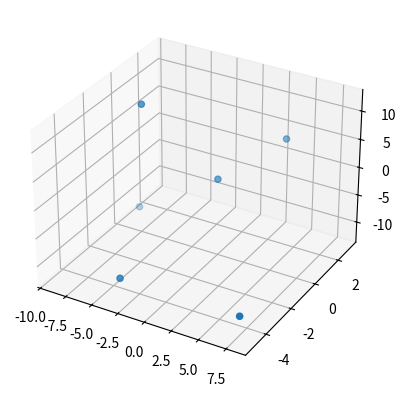
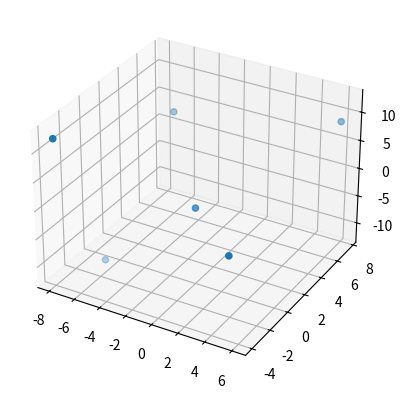
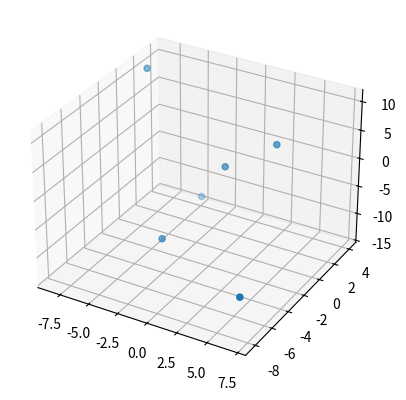
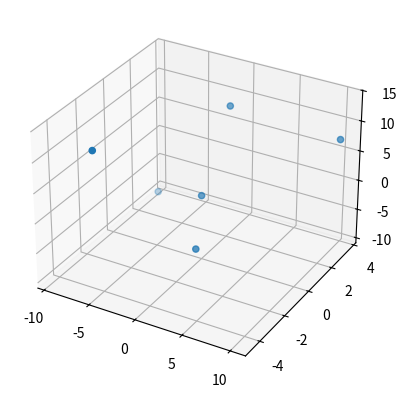
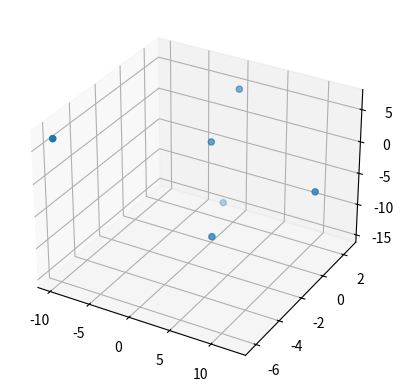

The script that saved these images, in order:
import numpy as np 
import time
from scipy.spatial.transform import Rotation as R
import matplotlib.pyplot as plt
from mpl_toolkits.mplot3d import Axes3D

def get_cloud(file_name):
	cloud_file = open(file_name)
	cloud = []
	for line in cloud_file.readlines():
		x,y,z,i = line.split('\t')
		x = float(x)
		y = float(y)
		z = float(z)
		i = float(i)
		cloud.append([x,y,z])
	cloud_file.close()
	return np.array(cloud)

def get_dist(a, b):
	return np.sum(np.square(np.abs(a-b)))

def get_correspondences(a, b):
	dists = np.ones(len(a)) * 99999.999999
	coresp = np.ones(len(a)) * -1.0
	for i, pt_a in enumerate(a):
		for j, pt_b in enumerate(b):
			dist = get_dist(pt_a,pt_b)
			if dist < dists[i]:
				dists[i] = dist
				coresp[i] = int(j)
	avg_error = np.average(dists)
	closest = []
	for idx in coresp:
		if idx == -1:
			print ("ERROR")
		else:
			closest.append(b[int(idx)])
	return np.array(closest), avg_error

#cloud_a = get_cloud("cloud_0.txt")
#cloud_b = get_cloud("cloud_1.txt")

cloud_a = np.array([[ 0,  0,  0], 
					[ 3,  3,  3],
					[-3, -5, -9],
					[-9,  1, -12],
					[-6, -1,  12],
					[ 8, -5, -9]])
				
cloud_b = cloud_a + 2

def get_centroid(a):
	return np.sum(a, 0) / float(len(a))

def shift_to_centroid(a):
	centroid = get_centroid(a)
	return a - centroid

def apply_rotation(cloud, rotation):
	new_cloud = []
	for pt in cloud:
		new_cloud.append(rotation.apply(pt))
	return np.array(new_cloud)

def run_icp_iteration(cloud_a, cloud_b):
	start = time.time()
	print ("Starting Time : ", start)
	centered_cloud_a = shift_to_centroid(cloud_a)
	centered_cloud_b = shift_to_centroid(cloud_b)

	closest, avg_error = get_correspondences(centered_cloud_a, centered_cloud_b)

	sxx = np.sum(cloud_a[:,0] * closest[:,0])
	sxy = np.sum(cloud_a[:,0] * closest[:,1])
	sxz = np.sum(cloud_a[:,0] * closest[:,2])
	syx = np.sum(cloud_a[:,1] * closest[:,0])
	syy = np.sum(cloud_a[:,1] * closest[:,1])
	syz = np.sum(cloud_a[:,1] * closest[:,2])
	szx = np.sum(cloud_a[:,2] * closest[:,0])
	szy = np.sum(cloud_a[:,2] * closest[:,1])
	szz = np.sum(cloud_a[:,2] * closest[:,2])

	N_MAT = np.array([	[sxx+syy+szz, syz-szy, szx-sxz, sxy-syz],
						[syz-szy, sxx-szz-syy, sxy-syx, sxz-szx],
						[szx-sxz, syz+sxy, syy-szz-sxx, syz+szy],
						[sxy-syx, szx+sxz, szy+syz, szz-syy-sxx]])

	vals, vects = np.linalg.eig(N_MAT)

	largest_eig_idx = np.argmax(vals)
	largest_eig_vec = vects[largest_eig_idx]

	print ("ICP ITERATION TOOK: ", time.time() - start)
	print ("Found Largest Eigen Vector : ", largest_eig_vec)
	print ("Average Error Before Alignment : ", avg_error)

	rotation = R.from_quat(largest_eig_vec)

	rot_cloud_a = apply_rotation(cloud_a, rotation)

	centered_rot_cloud_a = shift_to_centroid(rot_cloud_a)

	closest, new_avg_error = get_correspondences(centered_rot_cloud_a, centered_cloud_b)
	print ("\tAfter Applying Rotation, Average Error = ", new_avg_error)
	print ("\tDifference = ", avg_error-new_avg_error)
	return rot_cloud_a


fig = plt.figure()
ax = fig.add_subplot(111, projection='3d')
ax.scatter(cloud_a[:,0], cloud_a[:,1], cloud_a[:,2], marker='o')
plt.show()

for i in range(1,5):
	cloud_a = run_icp_iteration(cloud_a, cloud_b)
	fig = plt.figure()
	ax = fig.add_subplot(111, projection='3d')
	ax.scatter(cloud_a[:,0], cloud_a[:,1], cloud_a[:,2], marker='o')
	plt.show()
